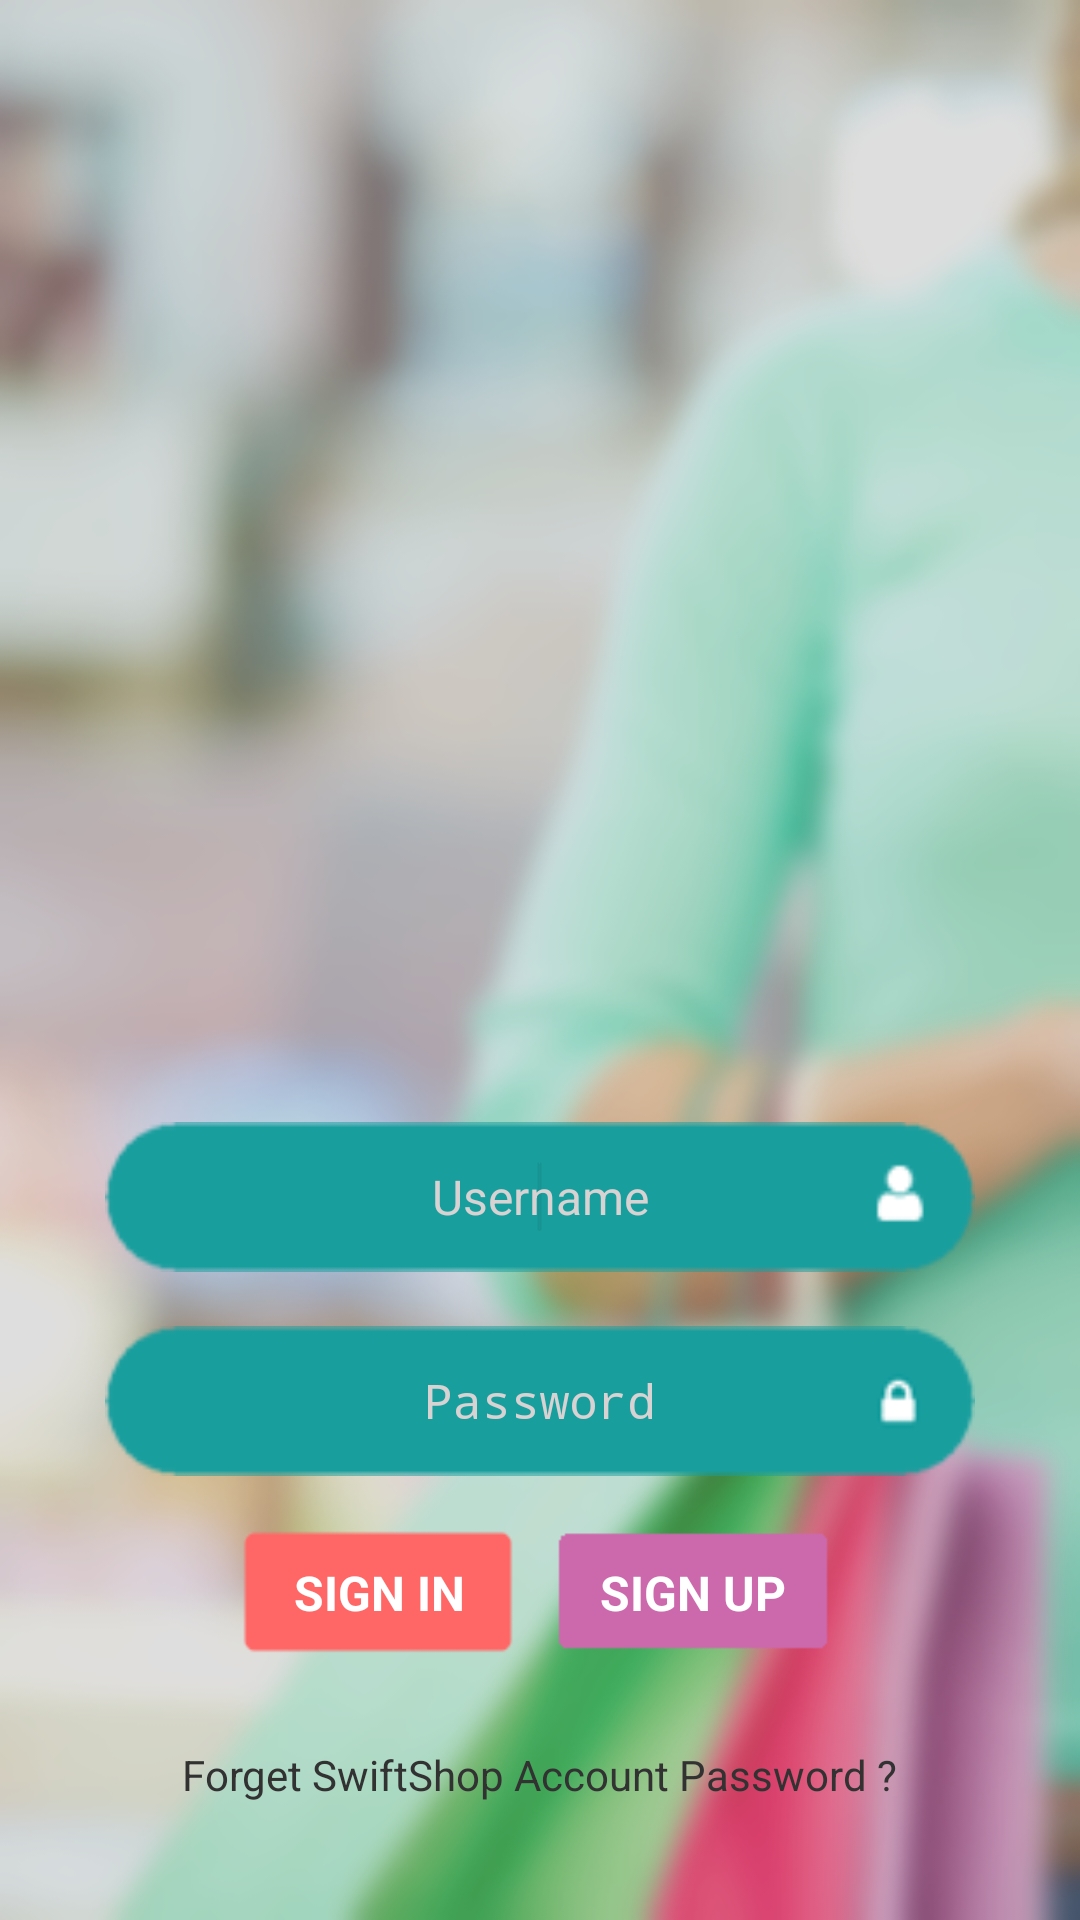

Layout XML and referenced resources for this Android screen:
<!-- AndroidManifest.xml: application theme android:Theme.Holo.Light -->
<!-- res/layout/main.xml -->
<?xml version="1.0" encoding="utf-8"?>
<RelativeLayout xmlns:android="http://schemas.android.com/apk/res/android"
    android:id="@+id/RelativeLayout1"
    android:layout_width="match_parent"
    android:layout_height="match_parent"
    android:background="@drawable/blurback" >

    <TextView
        android:id="@+id/textView2"
        android:layout_width="wrap_content"
        android:layout_height="wrap_content"
        android:layout_below="@+id/textPost"
        android:layout_centerHorizontal="true"
        android:layout_marginTop="27dp"
        android:clickable="true"
        android:linksClickable="true"
        android:text="Forget SwiftShop Account Password ?" />

    <EditText
        android:id="@+id/postcontent"
        android:layout_width="290dp"
        android:layout_height="50dp"
        android:layout_alignLeft="@+id/posttitle"
        android:layout_alignParentBottom="true"
        android:layout_marginBottom="216dp"
        android:background="@drawable/username"
        android:ems="10"
        android:gravity="center"
        android:hint="Username"
        android:textColor="#ffffff"
        android:textColorHint="#d8d2d2"
        android:textSize="16sp" >

        <requestFocus />
    </EditText>

    <EditText
        android:id="@+id/posttitle"
        android:layout_width="290dp"
        android:layout_height="50dp"
        android:layout_alignTop="@+id/postcontent"
        android:layout_centerHorizontal="true"
        android:layout_marginTop="68dp"
        android:background="@drawable/password"
        android:ems="10"
        android:gravity="center"
        android:hint="Password"
        android:inputType="textPassword"
        android:textColor="#FFFFFF"
        android:textColorHint="#d8d2d2"
        android:textSize="16sp" />

    <Button
        android:id="@+id/button2"
        style="@style/AppBaseTheme"
        android:layout_width="wrap_content"
        android:layout_height="wrap_content"
        android:layout_alignLeft="@+id/posttitle"
        android:layout_below="@+id/posttitle"
        android:layout_marginLeft="43dp"
        android:layout_marginTop="15dp"
        android:background="@drawable/signin_b"
        android:text="SIGN IN"
        android:textColor="#ffffff"
        android:textSize="16sp"
        android:textStyle="bold" />

    <Button
        android:id="@+id/textPost"
        android:layout_width="wrap_content"
        android:layout_height="wrap_content"
        android:layout_alignBaseline="@+id/button2"
        android:layout_alignBottom="@+id/button2"
        android:layout_marginLeft="7dp"
        android:layout_toRightOf="@+id/button2"
        android:background="@drawable/signup_b"
        android:text="SIGN UP"
        android:textColor="#ffffff"
        android:textSize="16sp"
        android:textStyle="bold" />

</RelativeLayout>
<!-- resources referenced by this layout -->
<resources>
  <!-- drawable blurback: png bitmap (drawable-hdpi, 465942 bytes) -->
  <!-- drawable password: png bitmap (drawable-hdpi, 503921 bytes) -->
  <!-- drawable signin_b (drawable) -->
  <?xml version="1.0" encoding="utf-8"?>
  <selector xmlns:android="http://schemas.android.com/apk/res/android">
      <item android:drawable="@drawable/signin_se"
            android:state_pressed="true" />
      <item android:drawable="@drawable/signin_se"
            android:state_focused="true" />
      <item android:drawable="@drawable/signin" />
  </selector>
  <!-- drawable signup_b (drawable) -->
  <?xml version="1.0" encoding="utf-8"?>
  <selector xmlns:android="http://schemas.android.com/apk/res/android">
      <item android:drawable="@drawable/signup_se"
            android:state_pressed="true" />
      <item android:drawable="@drawable/signup_se"
            android:state_focused="true" />
      <item android:drawable="@drawable/signup" />
  </selector>
  <!-- drawable username: png bitmap (drawable-hdpi, 504606 bytes) -->
  <style name="AppBaseTheme" parent="@android:style/Theme.Holo">
         <item name="android:windowActionBarOverlay">true</item>
    </style>
  <!-- drawable signin_se: png bitmap (drawable-hdpi, 86559 bytes) -->
  <!-- drawable signin: png bitmap (drawable-hdpi, 86576 bytes) -->
  <!-- drawable signup_se: png bitmap (drawable-hdpi, 86472 bytes) -->
  <!-- drawable signup: png bitmap (drawable-hdpi, 86375 bytes) -->
</resources>
